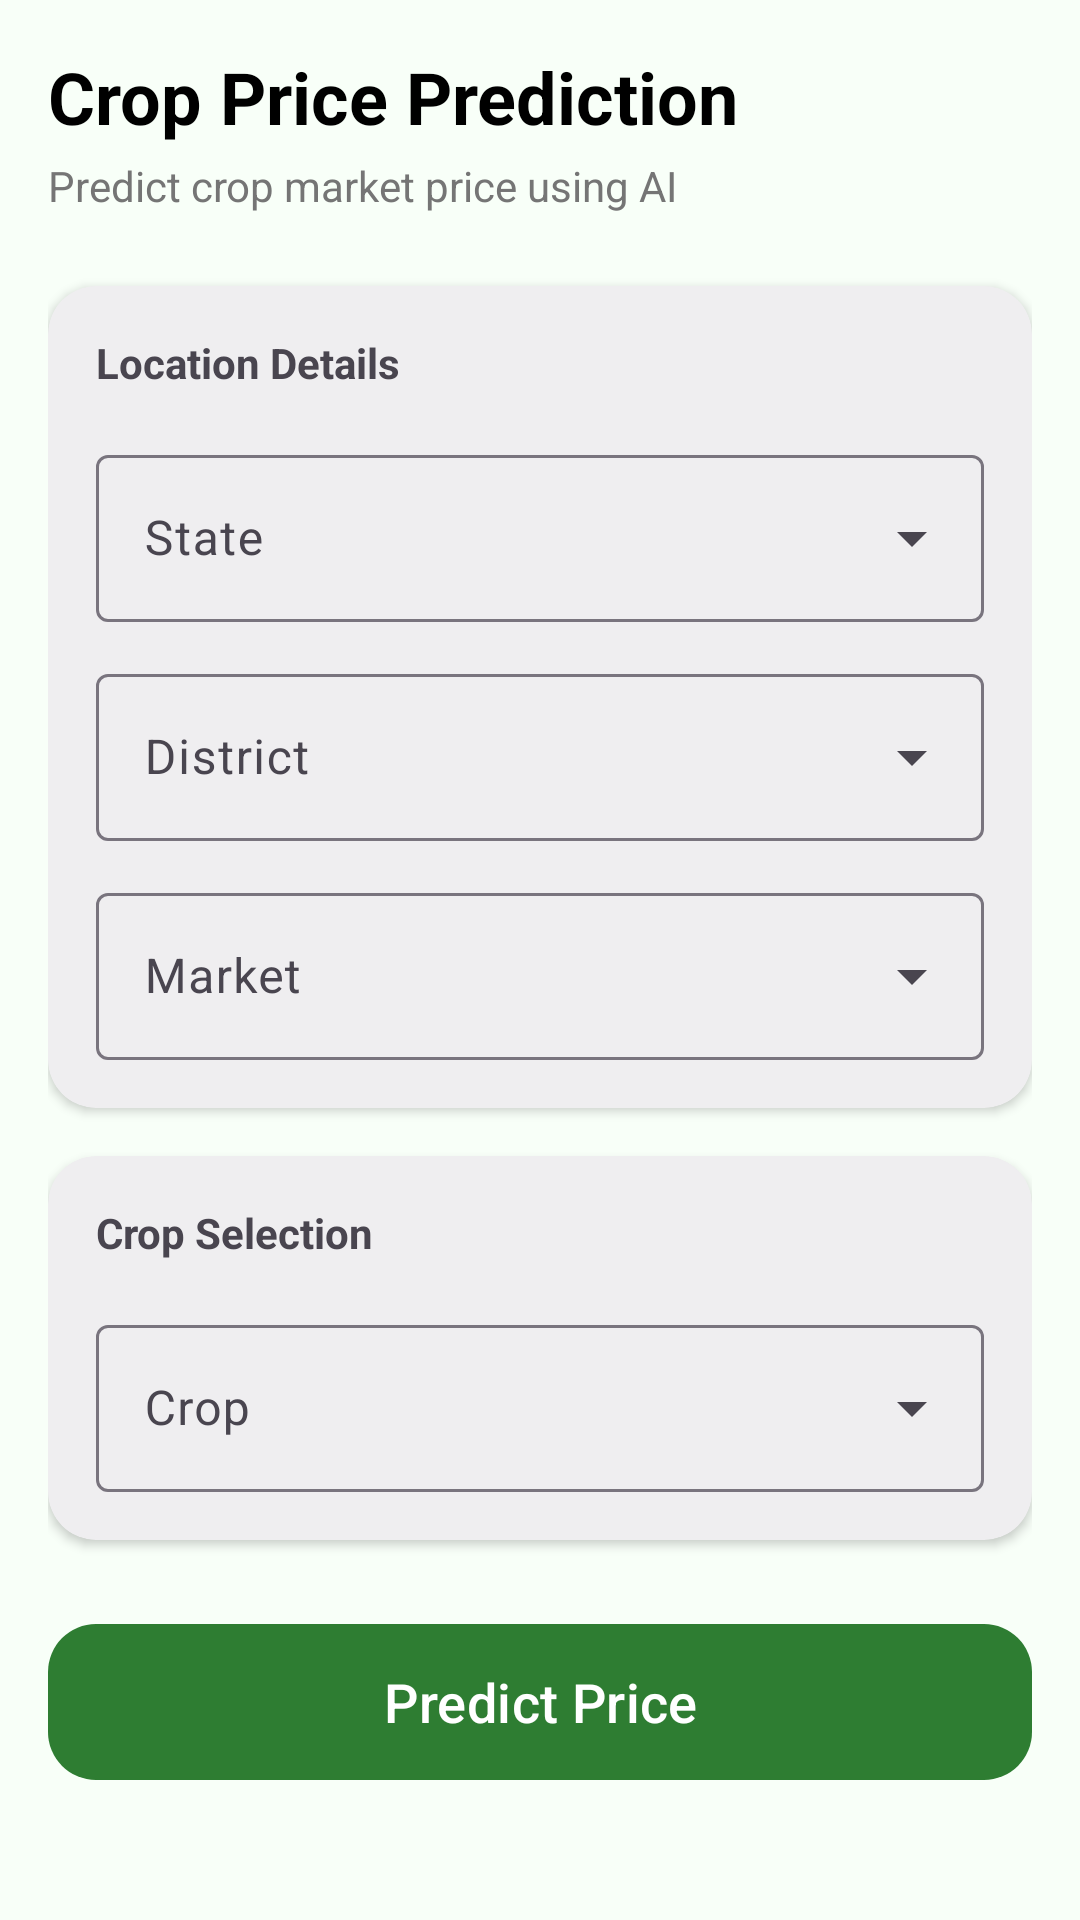

Android layout source for this screen:
<!-- AndroidManifest.xml: application theme Theme.AgriGuard -->
<!-- res/layout/fragment_prices.xml -->
<?xml version="1.0" encoding="utf-8"?>
<androidx.core.widget.NestedScrollView xmlns:android="http://schemas.android.com/apk/res/android"
    xmlns:app="http://schemas.android.com/apk/res-auto"
    xmlns:tools="http://schemas.android.com/tools"
    android:layout_width="match_parent"
    android:layout_height="match_parent"
    android:background="@color/background_light">

    <LinearLayout
        android:layout_width="match_parent"
        android:layout_height="wrap_content"
        android:orientation="vertical"
        android:padding="16dp">

        <TextView
            android:layout_width="wrap_content"
            android:layout_height="wrap_content"
            android:text="Crop Price Prediction"
            android:textColor="@color/black"
            android:textSize="24sp"
            android:textStyle="bold" />

        <TextView
            android:layout_width="wrap_content"
            android:layout_height="wrap_content"
            android:layout_marginTop="4dp"
            android:text="Predict crop market price using AI"
            android:textColor="@color/gray_text"
            android:textSize="14sp" />

        <com.google.android.material.card.MaterialCardView
            android:layout_width="match_parent"
            android:layout_height="wrap_content"
            android:layout_marginTop="24dp"
            app:cardCornerRadius="16dp"
            app:cardElevation="2dp"
            app:strokeWidth="0dp">

            <LinearLayout
                android:layout_width="match_parent"
                android:layout_height="wrap_content"
                android:orientation="vertical"
                android:padding="16dp">

                <TextView
                    android:layout_width="wrap_content"
                    android:layout_height="wrap_content"
                    android:text="Location Details"
                    android:textStyle="bold"
                    android:layout_marginBottom="16dp"/>

                <com.google.android.material.textfield.TextInputLayout
                    style="@style/Widget.Material3.TextInputLayout.OutlinedBox.ExposedDropdownMenu"
                    android:layout_width="match_parent"
                    android:layout_height="wrap_content"
                    android:layout_marginBottom="12dp"
                    android:hint="State">
                    <AutoCompleteTextView
                        android:id="@+id/spinner_state"
                        android:layout_width="match_parent"
                        android:layout_height="wrap_content"
                        android:inputType="none" />
                </com.google.android.material.textfield.TextInputLayout>

                <com.google.android.material.textfield.TextInputLayout
                    style="@style/Widget.Material3.TextInputLayout.OutlinedBox.ExposedDropdownMenu"
                    android:layout_width="match_parent"
                    android:layout_height="wrap_content"
                    android:layout_marginBottom="12dp"
                    android:hint="District">
                    <AutoCompleteTextView
                        android:id="@+id/spinner_district"
                        android:layout_width="match_parent"
                        android:layout_height="wrap_content"
                        android:inputType="none" />
                </com.google.android.material.textfield.TextInputLayout>

                <com.google.android.material.textfield.TextInputLayout
                    style="@style/Widget.Material3.TextInputLayout.OutlinedBox.ExposedDropdownMenu"
                    android:layout_width="match_parent"
                    android:layout_height="wrap_content"
                    android:hint="Market">
                    <AutoCompleteTextView
                        android:id="@+id/spinner_market"
                        android:layout_width="match_parent"
                        android:layout_height="wrap_content"
                        android:inputType="none" />
                </com.google.android.material.textfield.TextInputLayout>

            </LinearLayout>
        </com.google.android.material.card.MaterialCardView>

        <com.google.android.material.card.MaterialCardView
            android:layout_width="match_parent"
            android:layout_height="wrap_content"
            android:layout_marginTop="16dp"
            app:cardCornerRadius="16dp"
            app:cardElevation="2dp"
            app:strokeWidth="0dp">

            <LinearLayout
                android:layout_width="match_parent"
                android:layout_height="wrap_content"
                android:orientation="vertical"
                android:padding="16dp">

                <TextView
                    android:layout_width="wrap_content"
                    android:layout_height="wrap_content"
                    android:text="Crop Selection"
                    android:textStyle="bold"
                    android:layout_marginBottom="16dp"/>

                <com.google.android.material.textfield.TextInputLayout
                    style="@style/Widget.Material3.TextInputLayout.OutlinedBox.ExposedDropdownMenu"
                    android:layout_width="match_parent"
                    android:layout_height="wrap_content"
                    android:hint="Crop">
                    <AutoCompleteTextView
                        android:id="@+id/spinner_crop"
                        android:layout_width="match_parent"
                        android:layout_height="wrap_content"
                        android:inputType="none" />
                </com.google.android.material.textfield.TextInputLayout>

            </LinearLayout>
        </com.google.android.material.card.MaterialCardView>

        <com.google.android.material.button.MaterialButton
            android:id="@+id/btn_predict"
            style="@style/RoundedButton"
            android:layout_width="match_parent"
            android:layout_height="60dp"
            android:layout_marginTop="24dp"
            android:text="Predict Price"
            android:textSize="18sp" />

        
        <com.google.android.material.card.MaterialCardView
            android:id="@+id/result_card"
            android:layout_width="match_parent"
            android:layout_height="wrap_content"
            android:layout_marginTop="24dp"
            android:visibility="gone"
            app:cardCornerRadius="16dp"
            app:cardBackgroundColor="@color/white"
            app:strokeColor="@color/primary_green"
            app:strokeWidth="1dp">

            <LinearLayout
                android:layout_width="match_parent"
                android:layout_height="wrap_content"
                android:orientation="vertical"
                android:padding="20dp">

                <TextView
                    android:layout_width="wrap_content"
                    android:layout_height="wrap_content"
                    android:text="Predicted Price"
                    android:textColor="@color/gray_text"
                    android:textSize="14sp" />

                <TextView
                    android:id="@+id/tv_predicted_price"
                    android:layout_width="wrap_content"
                    android:layout_height="wrap_content"
                    android:text="₹ 0.00 / Quintal"
                    android:textColor="@color/primary_green"
                    android:textSize="28sp"
                    android:textStyle="bold" />

                <LinearLayout
                    android:layout_width="match_parent"
                    android:layout_height="wrap_content"
                    android:layout_marginTop="16dp"
                    android:orientation="horizontal">

                    <LinearLayout
                        android:layout_width="0dp"
                        android:layout_height="wrap_content"
                        android:layout_weight="1"
                        android:orientation="vertical">
                        <TextView
                            android:layout_width="wrap_content"
                            android:layout_height="wrap_content"
                            android:text="Confidence"
                            android:textColor="@color/gray_text"
                            android:textSize="12sp" />
                        <TextView
                            android:id="@+id/tv_confidence"
                            android:layout_width="wrap_content"
                            android:layout_height="wrap_content"
                            android:text="0%"
                            android:textColor="@color/black"
                            android:textStyle="bold" />
                    </LinearLayout>

                    <LinearLayout
                        android:layout_width="0dp"
                        android:layout_height="wrap_content"
                        android:layout_weight="1"
                        android:orientation="vertical">
                        <TextView
                            android:layout_width="wrap_content"
                            android:layout_height="wrap_content"
                            android:text="Trend"
                            android:textColor="@color/gray_text"
                            android:textSize="12sp" />
                        <TextView
                            android:id="@+id/tv_trend"
                            android:layout_width="wrap_content"
                            android:layout_height="wrap_content"
                            android:text="Medium"
                            android:textColor="@color/black"
                            android:textStyle="bold" />
                    </LinearLayout>
                </LinearLayout>

                <View
                    android:layout_width="match_parent"
                    android:layout_height="1dp"
                    android:layout_marginTop="16dp"
                    android:background="#E0E0E0" />

                <TextView
                    android:layout_width="wrap_content"
                    android:layout_height="wrap_content"
                    android:layout_marginTop="16dp"
                    android:text="Recommendation"
                    android:textColor="@color/gray_text"
                    android:textSize="12sp" />

                <TextView
                    android:id="@+id/tv_recommendation"
                    android:layout_width="wrap_content"
                    android:layout_height="wrap_content"
                    android:layout_marginTop="4dp"
                    android:text="Monitor Market"
                    android:textColor="@color/primary_green"
                    android:textStyle="bold" />

            </LinearLayout>
        </com.google.android.material.card.MaterialCardView>

        <View
            android:layout_width="match_parent"
            android:layout_height="80dp" />

    </LinearLayout>
</androidx.core.widget.NestedScrollView>
<!-- resources referenced by this layout -->
<resources>
  <color name="background_light">#F8FFF8</color>
  <color name="black">#FF000000</color>
  <color name="gray_text">#757575</color>
  <color name="primary_green">#2E7D32</color>
  <color name="white">#FFFFFFFF</color>
  <style name="RoundedButton" parent="Widget.Material3.Button">
          <item name="shapeAppearanceOverlay">@style/ShapeAppearance.LargeComponent.Rounded</item>
      </style>
  <style name="Theme.AgriGuard" parent="Base.Theme.AgriGuard" />
  <style name="ShapeAppearance.LargeComponent.Rounded" parent="ShapeAppearance.Material3.LargeComponent">
          <item name="cornerSize">16dp</item>
      </style>
  <style name="Base.Theme.AgriGuard" parent="Theme.Material3.DayNight.NoActionBar">
          
          <item name="colorPrimary">@color/primary_green</item>
          <item name="colorSecondary">@color/secondary_green</item>
          <item name="android:statusBarColor">@color/primary_green</item>
          <item name="android:windowLightStatusBar" tools:targetApi="m">false</item>
      </style>
  <color name="secondary_green">#66BB6A</color>
</resources>
